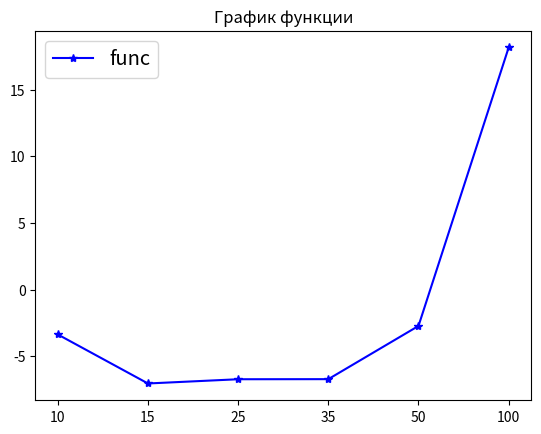

Here is the Python script that generated this plot:
import math
import numpy as np
import matplotlib.pyplot as plt

a = 2.1  # Объявляю переменые
b = 3.3
alf = 0.2
values=[]
#valuesikf=np.array()
wolfdiff=[]

def momentum(k):
    return ((b - a) ** (k + 1 - alf) / (k + 1 - alf))
def f(x):
    return 4.5 * np.cos(7 * x) * np.exp((-2 * x) / 3) + 1.4 * np.sin(1.5 * x) * np.exp(-x / 3) + 3

def p(x):
    return 1 / (pow(x - a, alf))

count_points=[10,15,25,35,50,100]
arr=[1,2,3,4,5,6]
const=[3.52048]*len(arr)

for n in count_points:
    ikf_sum=0
    points = np.linspace(a, b, n)

    u = []  # Формирование вектора и матрцы для решения СЛАУ
    for i in range(n):
        u.append(momentum(i))
    u = np.array(u).reshape((n, 1))
    # print(u)
    matrix = []
    ikf_points = np.linspace(0, b - a, n)

    # print(ikf_points)
    for i in range(n):
        matrix.append(ikf_points ** i)
    matrix = np.array(matrix).reshape(n, n)
    ans = np.linalg.solve(matrix, u)
    # sabs=0
    # for i in u:
    #     sabs+=abs(i)
    # print(sabs)
    print(sum(u), n , sep='   ')
    for i in range(n):
        ikf_sum += ans[i] * f(points[i])
    wolfdiff.append(math.log10(abs(ikf_sum-3.52048)))                      #Все работает вроде даже на 20 эн считает более менее норм

swrd=[]
for i in count_points: swrd.append(str(i))
plt.plot(swrd,wolfdiff, color='blue', marker="*", )  # Вывод графика
plt.title("График функции")
plt.legend(['func'], fontsize="x-large")
#plt.plot(arr,const,color='red')
# plt.annotate(r'$\lim_{x\to 0}\frac{\sin(x)}{x}= 1$', xy=[0,1],xycoords='data',
#              xytext=[30,30],fontsize=16, textcoords='offset points', arrowprops=dict(arrowstyle="->",
#              connectionstyle="arc3,rad=.2"))


plt.show()